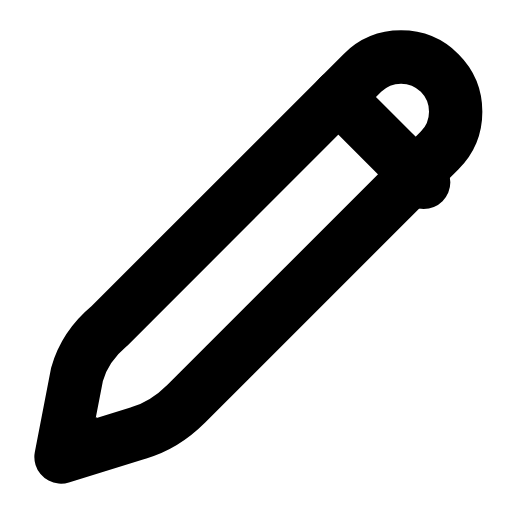
t = 0.00 s
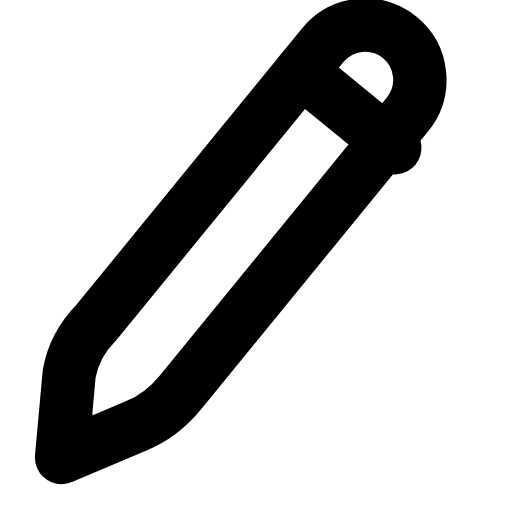
t = 0.28 s
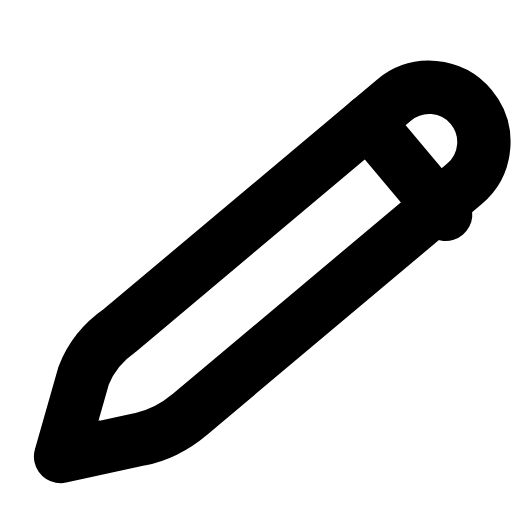
t = 0.56 s
t = 0.83 s: frame unchanged from t = 0.00 s, image omitted
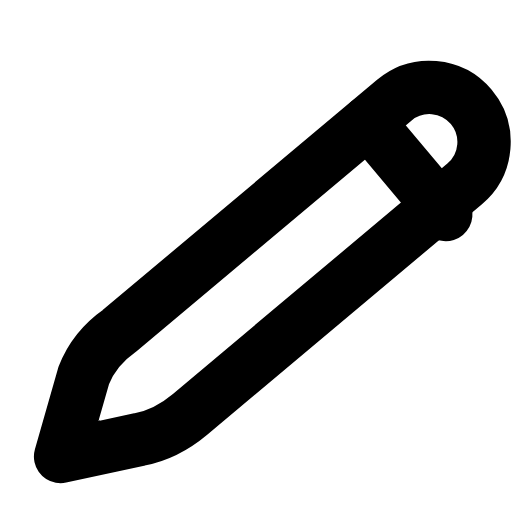
t = 1.12 s
t = 1.42 s: frame unchanged from t = 0.00 s, image omitted

The animated SVG that drew these frames (rendered in a browser with its animation timeline set to each time). Animation: 1 SMIL element (animateTransform=1); one cycle of 1.70 s, repeats indefinitely.

<svg xmlns="http://www.w3.org/2000/svg" width="24" height="24" viewBox="0 0 24 24" fill="none"><g transform="translate(-3.64 -2.078) scale(1.25)"><g><animateTransform attributeName="transform" type="rotate" values="0 5.4 18.6;0 5.4 18.6;-7 5.4 18.6;5 5.4 18.6;0 5.4 18.6;0 5.4 18.6;5 5.4 18.6;-7 5.4 18.6;0 5.4 18.6;0 5.4 18.6;0 5.4 18.6" keyTimes="0;0.135;0.2475;0.36;0.45;0.6;0.66;0.735;0.81;0.9;1" dur="1.7s" repeatCount="indefinite" calcMode="spline" keySplines="0.16 1 0.3 1;0.16 1 0.3 1;0.16 1 0.3 1;0.16 1 0.3 1;0.16 1 0.3 1;0.16 1 0.3 1;0.16 1 0.3 1;0.16 1 0.3 1;0.16 1 0.3 1;0.16 1 0.3 1"/><path stroke="currentColor" stroke-width="2" stroke-linecap="round" stroke-linejoin="round" fill="none" d="M5.2 18.8L5.8 15.7C6 15 6.4 14.4 7 13.9L16.5 4.4C17.3 3.6 18.6 3.6 19.4 4.4C20.2 5.2 20.2 6.5 19.4 7.3L9.9 16.8C9.4 17.3 8.8 17.7 8.1 17.9L5.2 18.8Z"></path><path stroke="currentColor" stroke-width="2" stroke-linecap="round" stroke-linejoin="round" fill="none" d="M15.6 5.3L18.8 8.5"></path><circle stroke="currentColor" stroke-width="2" stroke-linecap="round" stroke-linejoin="round" fill="none" cx="5.9" cy="18.1" r="0.01"></circle></g></g></svg>
